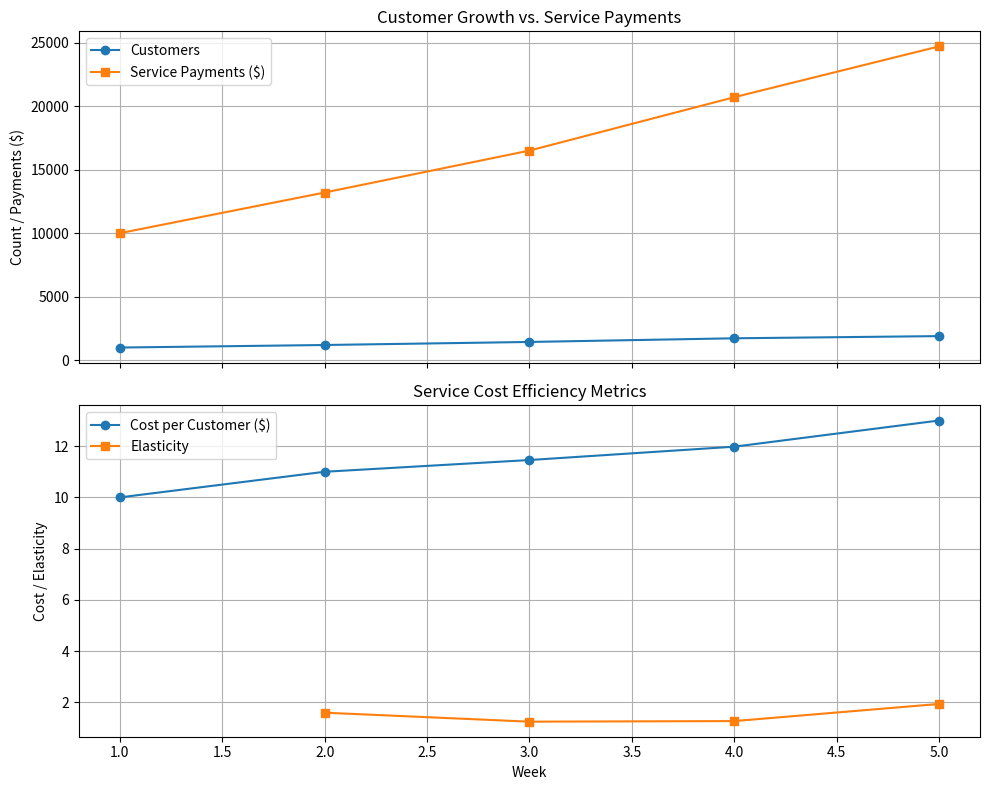

Reproduce this figure in Python.
import pandas as pd
import matplotlib.pyplot as plt

# Sample data: Replace with real data as needed
data = {
    "Week": [1, 2, 3, 4, 5],
    "Customers": [1000, 1200, 1440, 1728, 1900],
    "Service_Payments": [10000, 13200, 16500, 20700, 24700]
}

# Create DataFrame
df = pd.DataFrame(data)

# Calculate Customer Growth %
df["Customer_Growth_%"] = df["Customers"].pct_change() * 100

# Calculate Cost per Customer
df["Cost_per_Customer"] = df["Service_Payments"] / df["Customers"]

# Calculate % change in Service Payments
df["Service_Payment_Growth_%"] = df["Service_Payments"].pct_change() * 100

# Calculate Elasticity
df["Elasticity"] = df["Service_Payment_Growth_%"] / df["Customer_Growth_%"]

# Plot
fig, axs = plt.subplots(2, 1, figsize=(10, 8), sharex=True)

# Customer and Service Payment Trends
axs[0].plot(df["Week"], df["Customers"], label="Customers", marker='o')
axs[0].plot(df["Week"], df["Service_Payments"], label="Service Payments ($)", marker='s')
axs[0].set_ylabel("Count / Payments ($)")
axs[0].set_title("Customer Growth vs. Service Payments")
axs[0].legend()
axs[0].grid(True)

# Cost per Customer and Elasticity
axs[1].plot(df["Week"], df["Cost_per_Customer"], label="Cost per Customer ($)", marker='o')
axs[1].plot(df["Week"], df["Elasticity"], label="Elasticity", marker='s')
axs[1].set_ylabel("Cost / Elasticity")
axs[1].set_xlabel("Week")
axs[1].set_title("Service Cost Efficiency Metrics")
axs[1].legend()
axs[1].grid(True)

plt.tight_layout()
plt.show()

df.round(2)
